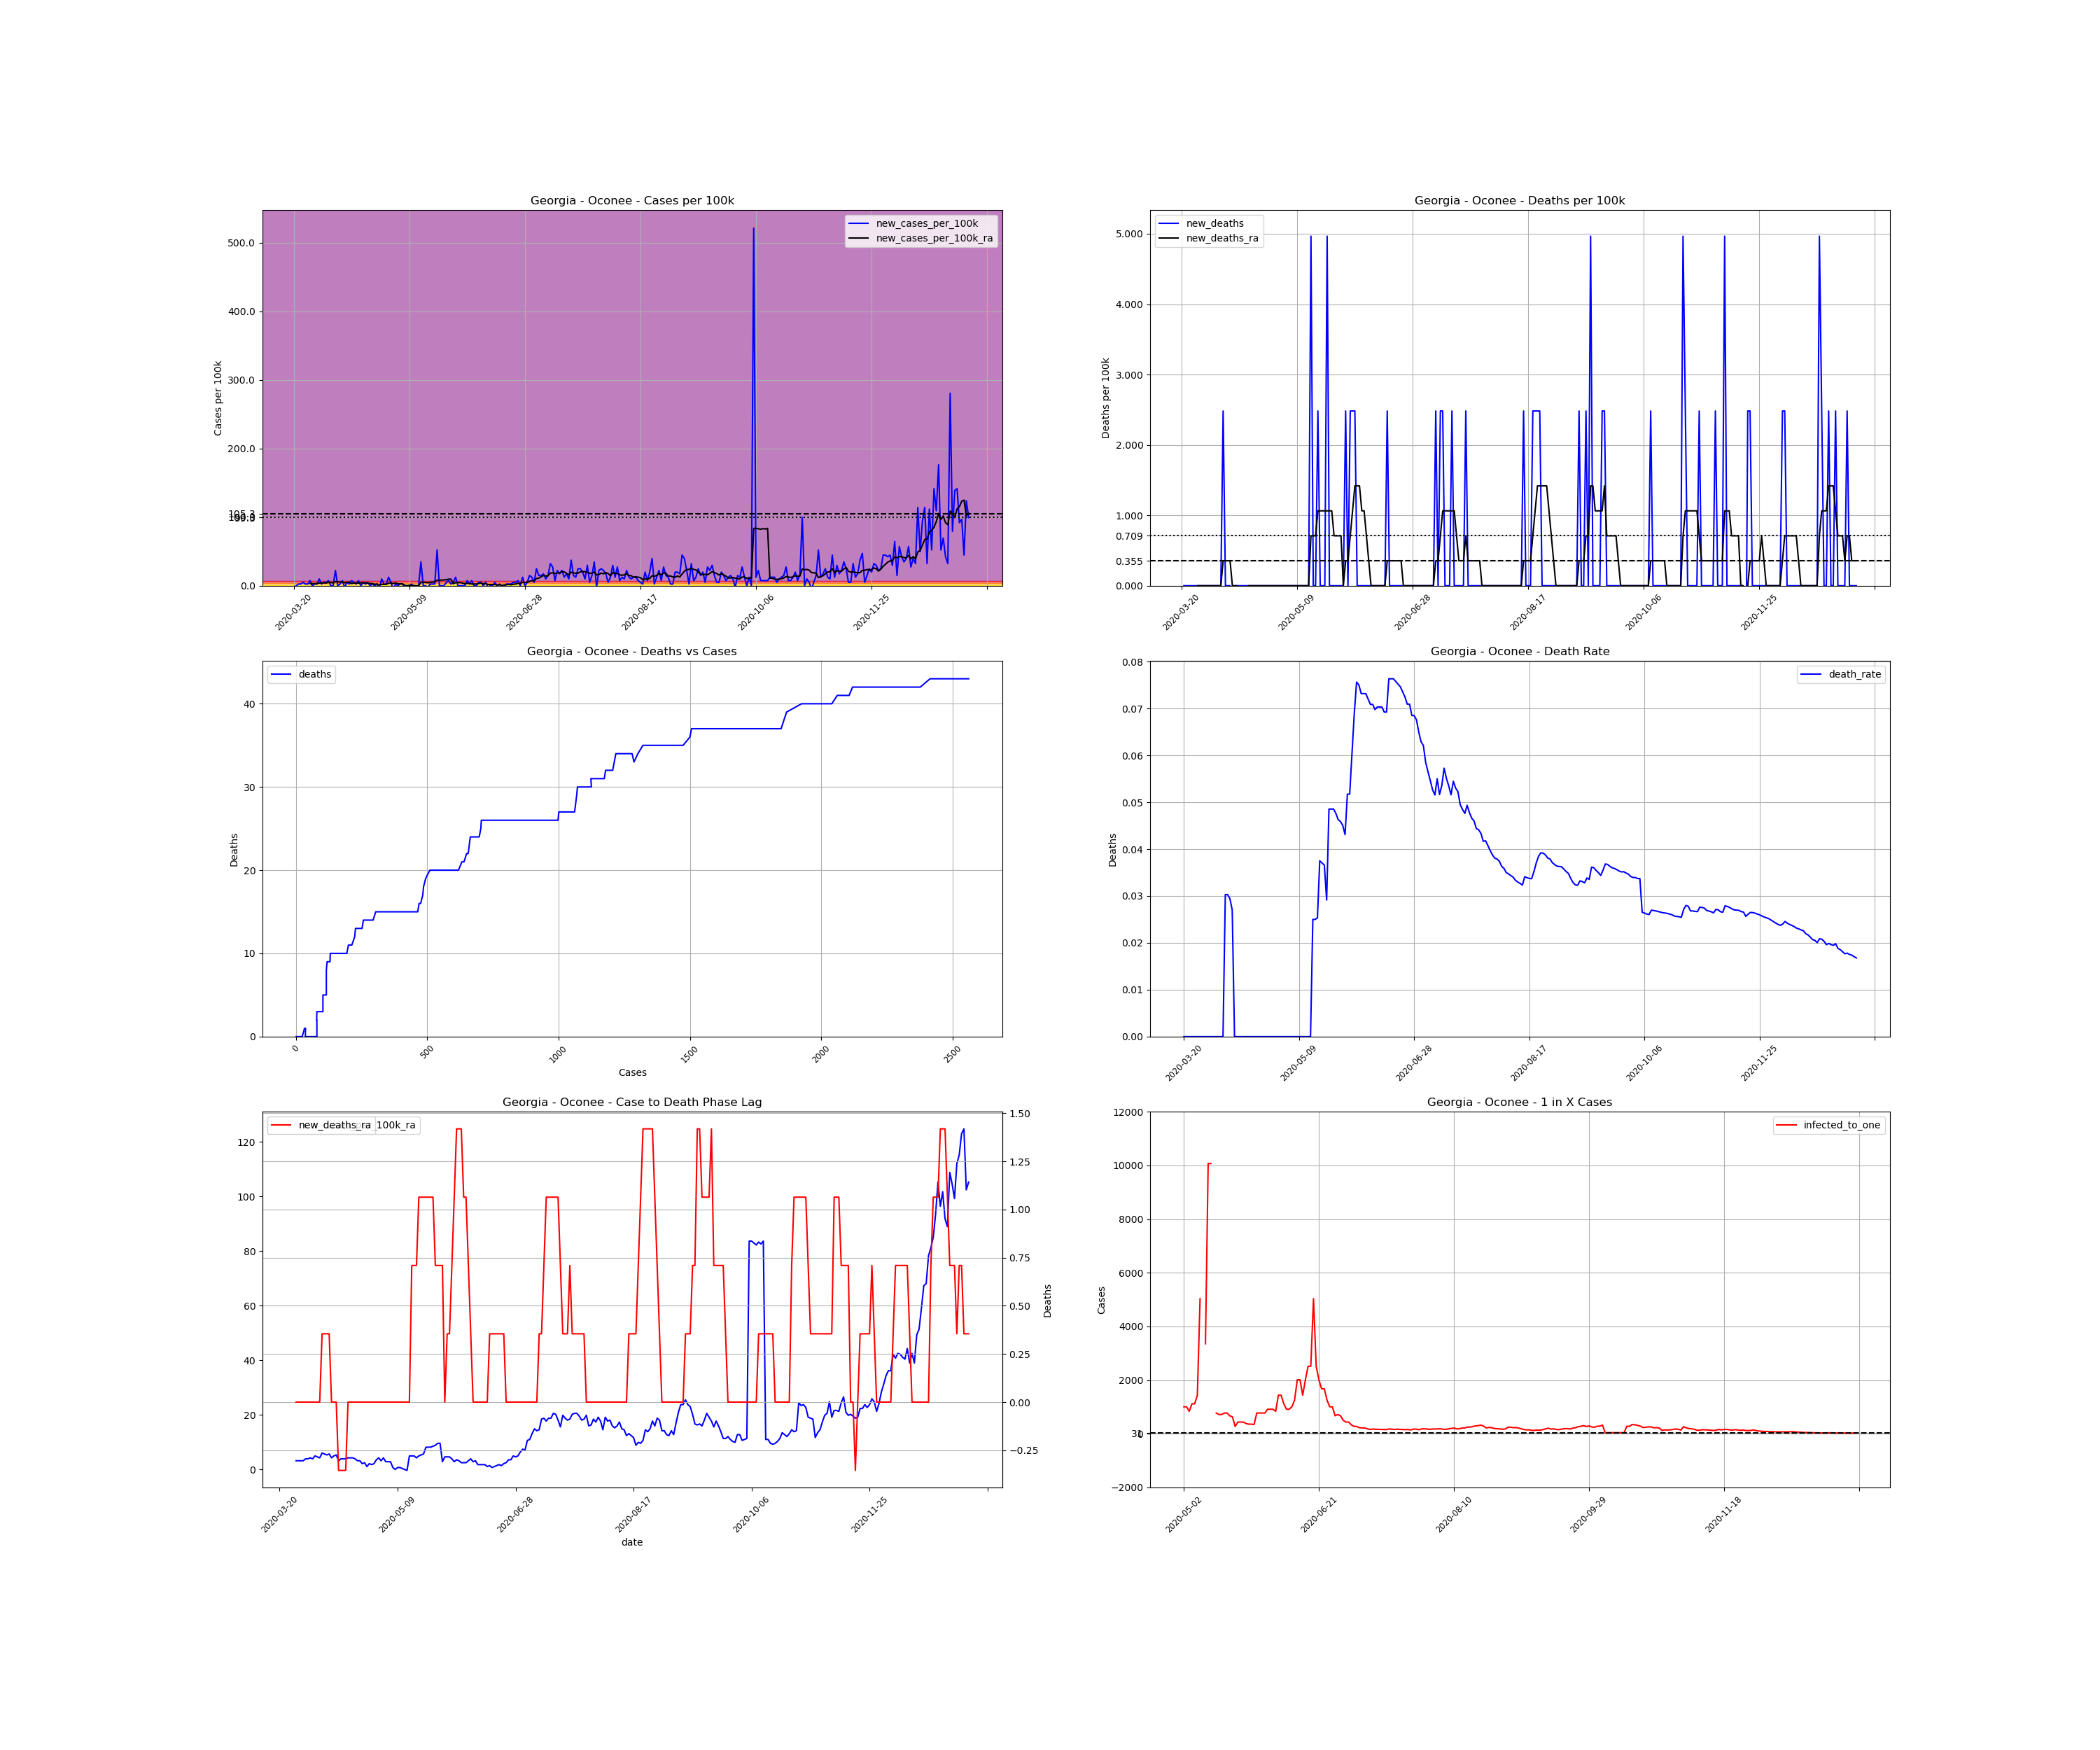

The table this chart was drawn from, first rows:
, date, county, state, fips, cases, deaths, COUNTY, STNAME, CTYNAME, POPESTIMATE2019, cases_per_100k, deaths_per_100k, death_rate, new_cases, new_cases_per_100k, new_deaths, new_cases_per_100k_ra, new_deaths_ra, active_cases, infected_to_one
232449, 2020-03-20, Oconee, Georgia, 13219, 1, 0.0, 219, Georgia, Oconee, 40280, 2.483, 0.0, 0.0, , , , , , , 
232450, 2020-03-21, Oconee, Georgia, 13219, 1, 0.0, 219, Georgia, Oconee, 40280, 2.483, 0.0, 0.0, 0.0, 0.0, 0.0, , , , 
232451, 2020-03-22, Oconee, Georgia, 13219, 2, 0.0, 219, Georgia, Oconee, 40280, 4.965, 0.0, 0.0, 1.0, 2.483, 0.0, , , , 
232452, 2020-03-23, Oconee, Georgia, 13219, 3, 0.0, 219, Georgia, Oconee, 40280, 7.448, 0.0, 0.0, 1.0, 2.483, 0.0, , , , 
232453, 2020-03-24, Oconee, Georgia, 13219, 5, 0.0, 219, Georgia, Oconee, 40280, 12.41, 0.0, 0.0, 2.0, 4.965, 0.0, , , , 
232454, 2020-03-25, Oconee, Georgia, 13219, 6, 0.0, 219, Georgia, Oconee, 40280, 14.9, 0.0, 0.0, 1.0, 2.483, 0.0, , , , 
232455, 2020-03-26, Oconee, Georgia, 13219, 7, 0.0, 219, Georgia, Oconee, 40280, 17.38, 0.0, 0.0, 1.0, 2.483, 0.0, , , , 
232456, 2020-03-27, Oconee, Georgia, 13219, 10, 0.0, 219, Georgia, Oconee, 40280, 24.83, 0.0, 0.0, 3.0, 7.448, 0.0, 3.192, 0.0, , 
232457, 2020-03-28, Oconee, Georgia, 13219, 10, 0.0, 219, Georgia, Oconee, 40280, 24.83, 0.0, 0.0, 0.0, 0.0, 0.0, 3.192, 0.0, 9.0, 1119
232458, 2020-03-29, Oconee, Georgia, 13219, 11, 0.0, 219, Georgia, Oconee, 40280, 27.31, 0.0, 0.0, 1.0, 2.483, 0.0, 3.192, 0.0, 10.0, 1007
232459, 2020-03-30, Oconee, Georgia, 13219, 12, 0.0, 219, Georgia, Oconee, 40280, 29.79, 0.0, 0.0, 1.0, 2.483, 0.0, 3.192, 0.0, 10.0, 1007
232460, 2020-03-31, Oconee, Georgia, 13219, 16, 0.0, 219, Georgia, Oconee, 40280, 39.72, 0.0, 0.0, 4.0, 9.93, 0.0, 3.901, 0.0, 13.0, 774.6
232461, 2020-04-01, Oconee, Georgia, 13219, 17, 0.0, 219, Georgia, Oconee, 40280, 42.2, 0.0, 0.0, 1.0, 2.483, 0.0, 3.901, 0.0, 12.0, 839.2
232462, 2020-04-02, Oconee, Georgia, 13219, 19, 0.0, 219, Georgia, Oconee, 40280, 47.17, 0.0, 0.0, 2.0, 4.965, 0.0, 4.256, 0.0, 13.0, 774.6
232463, 2020-04-03, Oconee, Georgia, 13219, 21, 0.0, 219, Georgia, Oconee, 40280, 52.14, 0.0, 0.0, 2.0, 4.965, 0.0, 3.901, 0.0, 14.0, 719.3
232464, 2020-04-04, Oconee, Georgia, 13219, 24, 0.0, 219, Georgia, Oconee, 40280, 59.58, 0.0, 0.0, 3.0, 7.448, 0.0, 4.965, 0.0, 14.0, 719.3
232465, 2020-04-05, Oconee, Georgia, 13219, 24, 0.0, 219, Georgia, Oconee, 40280, 59.58, 0.0, 0.0, 0.0, 0.0, 0.0, 4.611, 0.0, 14.0, 719.3
232466, 2020-04-06, Oconee, Georgia, 13219, 24, 0.0, 219, Georgia, Oconee, 40280, 59.58, 0.0, 0.0, 0.0, 0.0, 0.0, 4.256, 0.0, 13.0, 774.6
232467, 2020-04-07, Oconee, Georgia, 13219, 33, 1.0, 219, Georgia, Oconee, 40280, 81.93, 2.483, 0.0303, 9.0, 22.34, 2.483, 6.029, 0.3547, 21.0, 479.5
232468, 2020-04-08, Oconee, Georgia, 13219, 33, 1.0, 219, Georgia, Oconee, 40280, 81.93, 2.483, 0.0303, 0.0, 0.0, 0.0, 5.675, 0.3547, 17.0, 592.4
232469, 2020-04-09, Oconee, Georgia, 13219, 34, 1.0, 219, Georgia, Oconee, 40280, 84.41, 2.483, 0.02941, 1.0, 2.483, 0.0, 5.32, 0.3547, 17.0, 592.4
232470, 2020-04-10, Oconee, Georgia, 13219, 37, 1.0, 219, Georgia, Oconee, 40280, 91.86, 2.483, 0.02703, 3.0, 7.448, 0.0, 5.675, 0.3547, 18.0, 559.4
232471, 2020-04-11, Oconee, Georgia, 13219, 36, 0.0, 219, Georgia, Oconee, 40280, 89.37, 0.0, 0.0, -1.0, -2.483, -2.483, 4.256, 0.0, 15.0, 671.3
232472, 2020-04-12, Oconee, Georgia, 13219, 38, 0.0, 219, Georgia, Oconee, 40280, 94.34, 0.0, 0.0, 2.0, 4.965, 0.0, 4.965, 0.0, 14.0, 719.3
232473, 2020-04-13, Oconee, Georgia, 13219, 39, 0.0, 219, Georgia, Oconee, 40280, 96.82, 0.0, 0.0, 1.0, 2.483, 0.0, 5.32, 0.0, 15.0, 671.3
232474, 2020-04-14, Oconee, Georgia, 13219, 42, 0.0, 219, Georgia, Oconee, 40280, 104.3, 0.0, 0.0, 3.0, 7.448, 0.0, 3.192, -0.3547, 18.0, 559.4
232475, 2020-04-15, Oconee, Georgia, 13219, 44, 0.0, 219, Georgia, Oconee, 40280, 109.2, 0.0, 0.0, 2.0, 4.965, 0.0, 3.901, -0.3547, 11.0, 915.5
232476, 2020-04-16, Oconee, Georgia, 13219, 45, 0.0, 219, Georgia, Oconee, 40280, 111.7, 0.0, 0.0, 1.0, 2.483, 0.0, 3.901, -0.3547, 12.0, 839.2
232477, 2020-04-17, Oconee, Georgia, 13219, 48, 0.0, 219, Georgia, Oconee, 40280, 119.2, 0.0, 0.0, 3.0, 7.448, 0.0, 3.901, -0.3547, 14.0, 719.3
232478, 2020-04-18, Oconee, Georgia, 13219, 48, 0.0, 219, Georgia, Oconee, 40280, 119.2, 0.0, 0.0, 0.0, 0.0, 0.0, 4.256, 0.0, 11.0, 915.5
232479, 2020-04-19, Oconee, Georgia, 13219, 50, 0.0, 219, Georgia, Oconee, 40280, 124.1, 0.0, 0.0, 2.0, 4.965, 0.0, 4.256, 0.0, 14.0, 719.3
232480, 2020-04-20, Oconee, Georgia, 13219, 51, 0.0, 219, Georgia, Oconee, 40280, 126.6, 0.0, 0.0, 1.0, 2.483, 0.0, 4.256, 0.0, 13.0, 774.6
232481, 2020-04-21, Oconee, Georgia, 13219, 53, 0.0, 219, Georgia, Oconee, 40280, 131.6, 0.0, 0.0, 2.0, 4.965, 0.0, 3.901, 0.0, 14.0, 719.3
232482, 2020-04-22, Oconee, Georgia, 13219, 53, 0.0, 219, Georgia, Oconee, 40280, 131.6, 0.0, 0.0, 0.0, 0.0, 0.0, 3.192, 0.0, 11.0, 915.5
232483, 2020-04-23, Oconee, Georgia, 13219, 54, 0.0, 219, Georgia, Oconee, 40280, 134.1, 0.0, 0.0, 1.0, 2.483, 0.0, 3.192, 0.0, 10.0, 1007
232484, 2020-04-24, Oconee, Georgia, 13219, 54, 0.0, 219, Georgia, Oconee, 40280, 134.1, 0.0, 0.0, 0.0, 0.0, 0.0, 2.128, 0.0, 9.0, 1119
232485, 2020-04-25, Oconee, Georgia, 13219, 55, 0.0, 219, Georgia, Oconee, 40280, 136.5, 0.0, 0.0, 1.0, 2.483, 0.0, 2.483, 0.0, 7.0, 1439
232486, 2020-04-26, Oconee, Georgia, 13219, 53, 0.0, 219, Georgia, Oconee, 40280, 131.6, 0.0, 0.0, -2.0, -4.965, 0.0, 1.064, 0.0, 5.0, 2014
232487, 2020-04-27, Oconee, Georgia, 13219, 57, 0.0, 219, Georgia, Oconee, 40280, 141.5, 0.0, 0.0, 4.0, 9.93, 0.0, 2.128, 0.0, 7.0, 1439
232488, 2020-04-28, Oconee, Georgia, 13219, 58, 0.0, 219, Georgia, Oconee, 40280, 144, 0.0, 0.0, 1.0, 2.483, 0.0, 1.773, 0.0, 7.0, 1439
232489, 2020-04-29, Oconee, Georgia, 13219, 59, 0.0, 219, Georgia, Oconee, 40280, 146.5, 0.0, 0.0, 1.0, 2.483, 0.0, 2.128, 0.0, 6.0, 1678
232490, 2020-04-30, Oconee, Georgia, 13219, 64, 0.0, 219, Georgia, Oconee, 40280, 158.9, 0.0, 0.0, 5.0, 12.41, 0.0, 3.547, 0.0, 11.0, 915.5
232491, 2020-05-01, Oconee, Georgia, 13219, 66, 0.0, 219, Georgia, Oconee, 40280, 163.9, 0.0, 0.0, 2.0, 4.965, 0.0, 4.256, 0.0, 12.0, 839.2
232492, 2020-05-02, Oconee, Georgia, 13219, 64, 0.0, 219, Georgia, Oconee, 40280, 158.9, 0.0, 0.0, -2.0, -4.965, 0.0, 3.192, 0.0, 10.0, 1007
232493, 2020-05-03, Oconee, Georgia, 13219, 65, 0.0, 219, Georgia, Oconee, 40280, 161.4, 0.0, 0.0, 1.0, 2.483, 0.0, 4.256, 0.0, 10.0, 1007
232494, 2020-05-04, Oconee, Georgia, 13219, 65, 0.0, 219, Georgia, Oconee, 40280, 161.4, 0.0, 0.0, 0.0, 0.0, 0.0, 2.837, 0.0, 12.0, 839.2
232495, 2020-05-05, Oconee, Georgia, 13219, 66, 0.0, 219, Georgia, Oconee, 40280, 163.9, 0.0, 0.0, 1.0, 2.483, 0.0, 2.837, 0.0, 9.0, 1119
232496, 2020-05-06, Oconee, Georgia, 13219, 67, 0.0, 219, Georgia, Oconee, 40280, 166.3, 0.0, 0.0, 1.0, 2.483, 0.0, 2.837, 0.0, 9.0, 1119
232497, 2020-05-07, Oconee, Georgia, 13219, 66, 0.0, 219, Georgia, Oconee, 40280, 163.9, 0.0, 0.0, -1.0, -2.483, 0.0, 0.7093, 0.0, 7.0, 1439
232498, 2020-05-08, Oconee, Georgia, 13219, 66, 0.0, 219, Georgia, Oconee, 40280, 163.9, 0.0, 0.0, 0.0, 0.0, 0.0, -2.0301221021717147e-15, 0.0, 2.0, 5035
232499, 2020-05-09, Oconee, Georgia, 13219, 66, 0.0, 219, Georgia, Oconee, 40280, 163.9, 0.0, 0.0, 0.0, 0.0, 0.0, 0.7093, 0.0, 0.0, inf
232500, 2020-05-10, Oconee, Georgia, 13219, 67, 0.0, 219, Georgia, Oconee, 40280, 166.3, 0.0, 0.0, 1.0, 2.483, 0.0, 0.7093, 0.0, 3.0, 3357
232501, 2020-05-11, Oconee, Georgia, 13219, 66, 0.0, 219, Georgia, Oconee, 40280, 163.9, 0.0, 0.0, -1.0, -2.483, 0.0, 0.3547, 0.0, 1.0, 10070
232502, 2020-05-12, Oconee, Georgia, 13219, 66, 0.0, 219, Georgia, Oconee, 40280, 163.9, 0.0, 0.0, 0.0, 0.0, 0.0, -2.0301221021717147e-15, 0.0, 1.0, 10070
232503, 2020-05-13, Oconee, Georgia, 13219, 66, 0.0, 219, Georgia, Oconee, 40280, 163.9, 0.0, 0.0, 0.0, 0.0, 0.0, -0.3547, 0.0, 0.0, inf
232504, 2020-05-14, Oconee, Georgia, 13219, 80, 0.0, 219, Georgia, Oconee, 40280, 198.6, 0.0, 0.0, 14.0, 34.76, 0.0, 4.965, 0.0, 13.0, 774.6
232505, 2020-05-15, Oconee, Georgia, 13219, 80, 2.0, 219, Georgia, Oconee, 40280, 198.6, 4.965, 0.025, 0.0, 0.0, 4.965, 4.965, 0.7093, 14.0, 719.3
232506, 2020-05-16, Oconee, Georgia, 13219, 80, 2.0, 219, Georgia, Oconee, 40280, 198.6, 4.965, 0.025, 0.0, 0.0, 0.0, 4.965, 0.7093, 14.0, 719.3
232507, 2020-05-17, Oconee, Georgia, 13219, 79, 2.0, 219, Georgia, Oconee, 40280, 196.1, 4.965, 0.02532, -1.0, -2.483, 0.0, 4.256, 0.7093, 13.0, 774.6
232508, 2020-05-18, Oconee, Georgia, 13219, 80, 3.0, 219, Georgia, Oconee, 40280, 198.6, 7.448, 0.0375, 1.0, 2.483, 2.483, 4.965, 1.064, 13.0, 774.6
... 233 more rows
